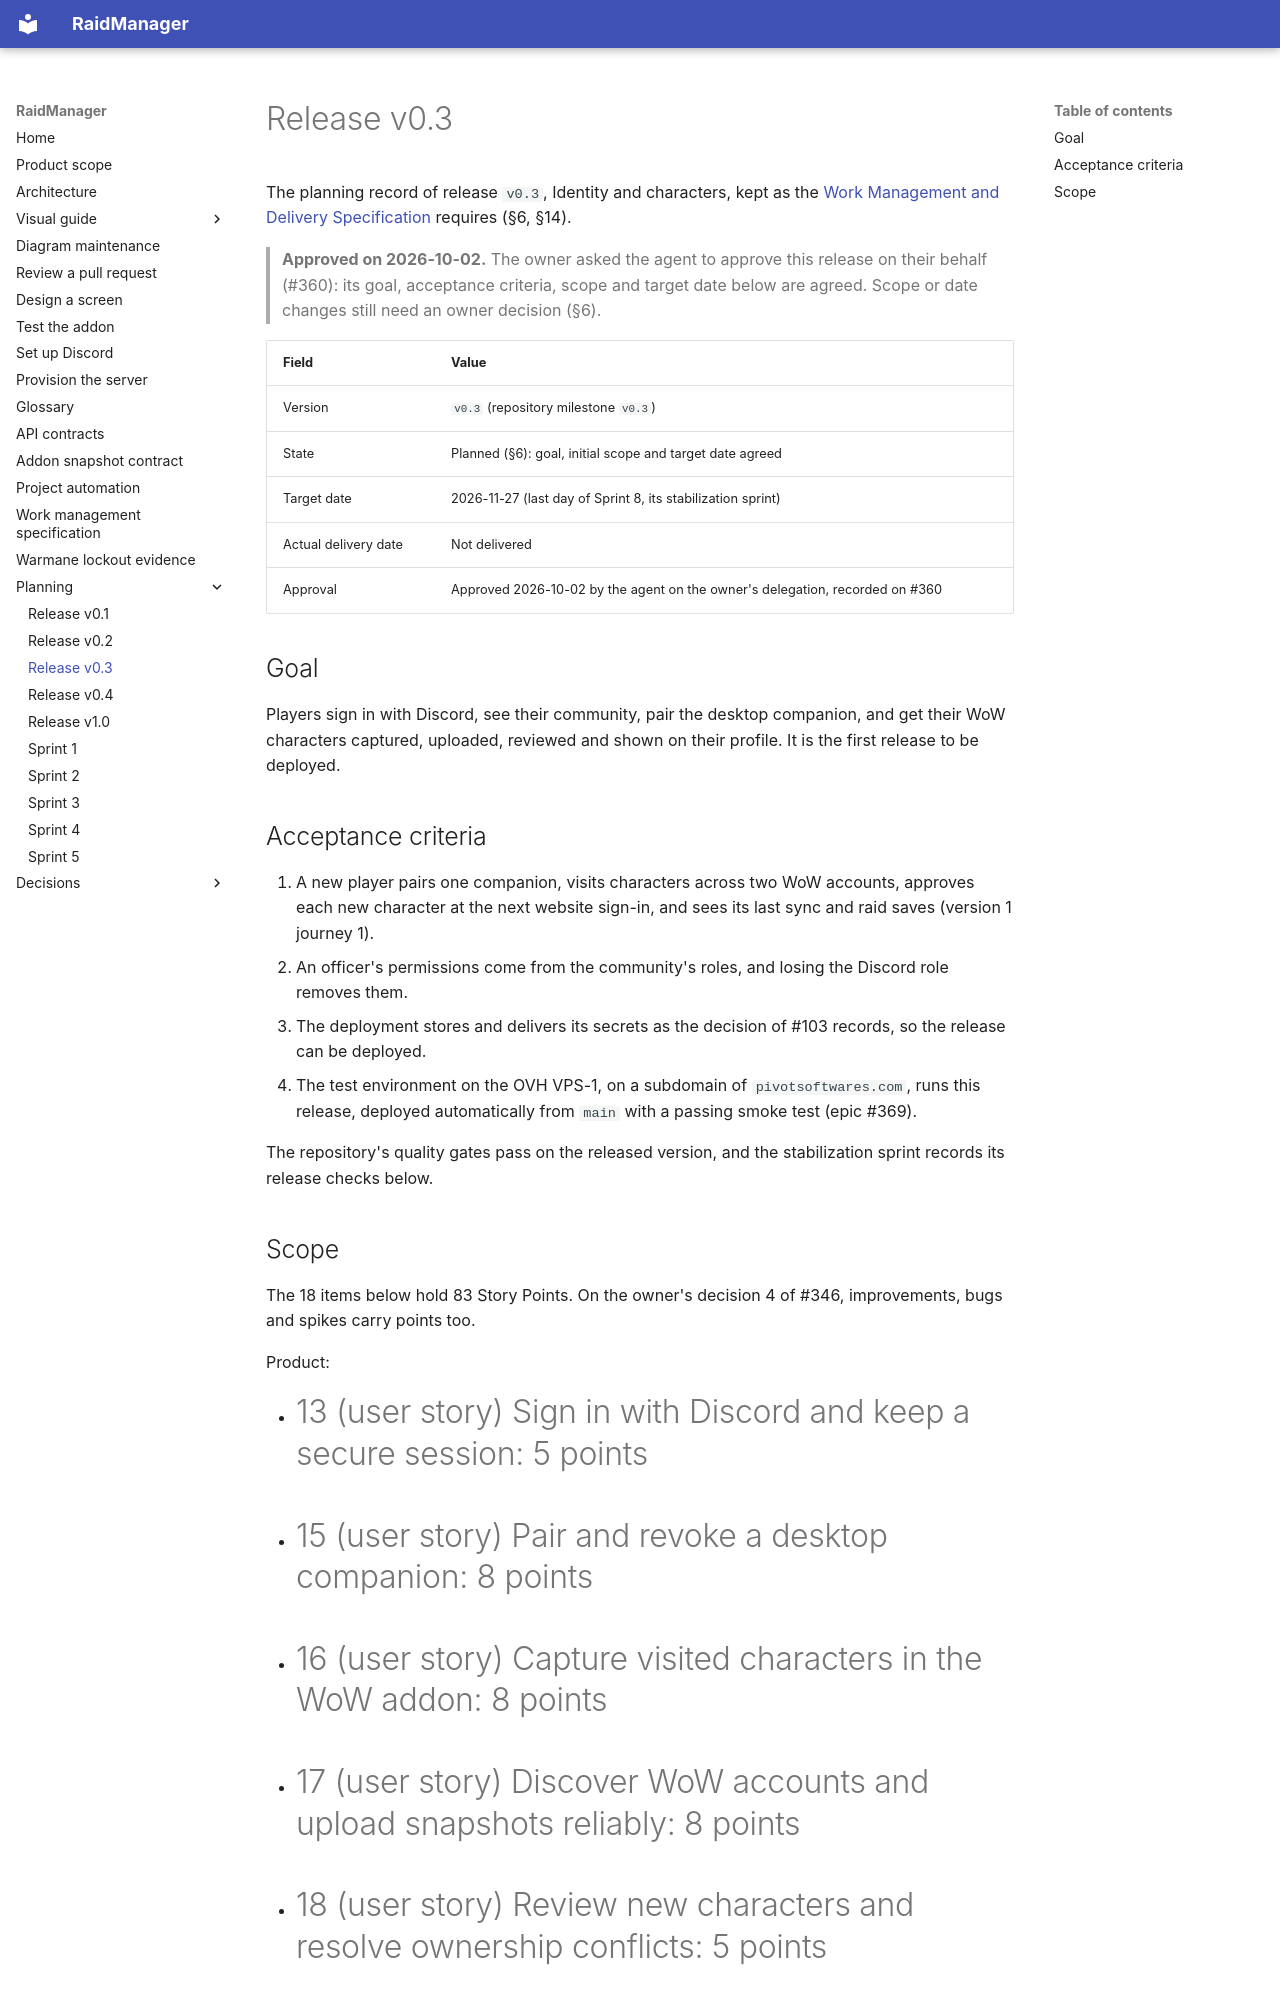

repository: AnnabiGihed/RaidManager · page: planning/releases/v0.3/index.html · generator: mkdocs

# Release v0.3

The planning record of release `v0.3`, Identity and characters, kept as the [Work Management and Delivery
Specification](../../reference/work-management-specification.md) requires (§6, §14).

> **Approved on 2026-10-02.** The owner asked the agent to approve this release on their behalf (#360): its goal,
> acceptance criteria, scope and target date below are agreed. Scope or date changes still need an owner decision (§6).

| Field | Value |
| --- | --- |
| Version | `v0.3` (repository milestone `v0.3`) |
| State | Planned (§6): goal, initial scope and target date agreed |
| Target date | 2026-11-27 (last day of Sprint 8, its stabilization sprint) |
| Actual delivery date | Not delivered |
| Approval | Approved 2026-10-02 by the agent on the owner's delegation, recorded on #360 |

## Goal

Players sign in with Discord, see their community, pair the desktop companion, and get their WoW characters captured,
uploaded, reviewed and shown on their profile. It is the first release to be deployed.

## Acceptance criteria

1. A new player pairs one companion, visits characters across two WoW accounts, approves each new character at the next
   website sign-in, and sees its last sync and raid saves (version 1 journey 1).
2. An officer's permissions come from the community's roles, and losing the Discord role removes them.
3. The deployment stores and delivers its secrets as the decision of #103 records, so the release can be deployed.
4. The test environment on the OVH VPS-1, on a subdomain of `pivotsoftwares.com`, runs this release, deployed
   automatically from `main` with a passing smoke test (epic #369).

The repository's quality gates pass on the released version, and the stabilization sprint records its release checks
below.
